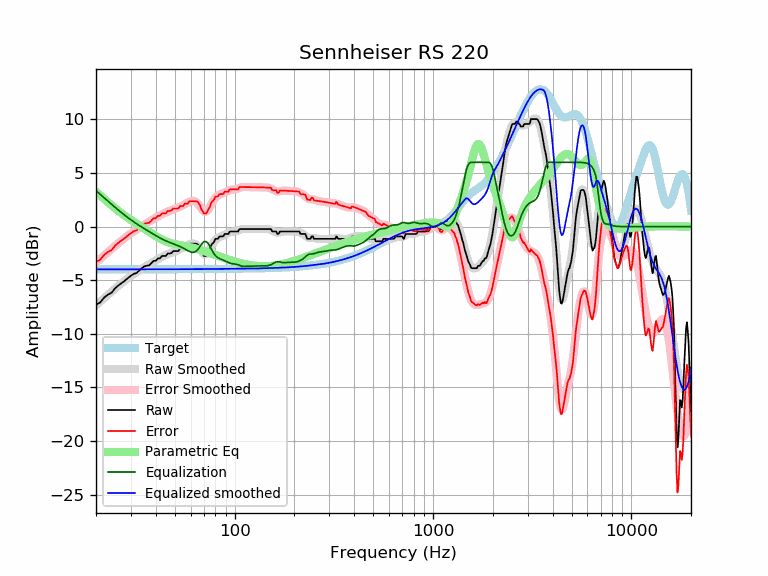

The table this chart was drawn from, first rows:
frequency, raw, error, smoothed, error_smoothed, equalization, parametric_eq, equalized_raw, equalized_smoothed, target
20, -7.29, -3.31, -7.33, -3.35, 3.35, 3.26, -3.94, -3.98, -3.98
21, -7.07, -3.08, -6.99, -3.01, 3.01, 2.92, -4.06, -3.98, -3.98
22, -6.61, -2.63, -6.66, -2.68, 2.68, 2.59, -3.93, -3.98, -3.98
23, -6.33, -2.35, -6.35, -2.37, 2.37, 2.27, -3.97, -3.98, -3.98
24, -6.15, -2.17, -6.05, -2.07, 2.07, 1.97, -4.08, -3.98, -3.98
25, -5.73, -1.76, -5.77, -1.79, 1.79, 1.70, -3.94, -3.98, -3.98
26, -5.47, -1.49, -5.50, -1.52, 1.52, 1.45, -3.95, -3.98, -3.98
27, -5.24, -1.27, -5.25, -1.28, 1.28, 1.22, -3.97, -3.98, -3.98
28, -5.03, -1.05, -5.02, -1.05, 1.05, 1.01, -3.98, -3.98, -3.98
29, -4.79, -0.81, -4.80, -0.83, 0.83, 0.81, -3.96, -3.97, -3.97
30, -4.58, -0.61, -4.60, -0.63, 0.63, 0.62, -3.95, -3.97, -3.97
31, -4.40, -0.43, -4.42, -0.44, 0.44, 0.45, -3.96, -3.97, -3.97
32, -4.33, -0.36, -4.24, -0.27, 0.27, 0.28, -4.06, -3.97, -3.97
33, -4.10, -0.13, -4.08, -0.11, 0.11, 0.12, -3.99, -3.97, -3.97
34, -3.87, 0.10, -3.93, 0.04, -0.04, -0.04, -3.92, -3.97, -3.97
35, -3.71, 0.26, -3.78, 0.19, -0.19, -0.19, -3.90, -3.97, -3.97
36, -3.65, 0.32, -3.65, 0.32, -0.32, -0.34, -3.97, -3.97, -3.97
37, -3.62, 0.35, -3.51, 0.46, -0.46, -0.48, -4.08, -3.97, -3.97
38, -3.42, 0.55, -3.38, 0.59, -0.59, -0.62, -4.01, -3.97, -3.97
39, -3.19, 0.78, -3.26, 0.71, -0.71, -0.75, -3.90, -3.97, -3.97
40, -3.19, 0.78, -3.14, 0.83, -0.83, -0.88, -4.02, -3.97, -3.97
41, -2.97, 1.00, -3.03, 0.94, -0.94, -1.00, -3.91, -3.97, -3.97
42, -2.96, 1.01, -2.92, 1.05, -1.05, -1.11, -4.01, -3.97, -3.97
43, -2.74, 1.23, -2.82, 1.15, -1.15, -1.21, -3.88, -3.97, -3.97
44, -2.74, 1.23, -2.73, 1.24, -1.24, -1.30, -3.98, -3.97, -3.97
45, -2.74, 1.23, -2.64, 1.33, -1.33, -1.38, -4.06, -3.97, -3.97
46, -2.51, 1.46, -2.57, 1.40, -1.40, -1.45, -3.91, -3.97, -3.97
47, -2.51, 1.46, -2.49, 1.48, -1.48, -1.50, -3.98, -3.97, -3.97
48, -2.46, 1.51, -2.43, 1.54, -1.54, -1.55, -4.00, -3.97, -3.97
49, -2.28, 1.69, -2.37, 1.60, -1.60, -1.59, -3.88, -3.97, -3.97
50, -2.28, 1.69, -2.30, 1.67, -1.67, -1.63, -3.94, -3.97, -3.97
51, -2.28, 1.69, -2.24, 1.73, -1.73, -1.66, -4.01, -3.97, -3.97
52, -2.28, 1.69, -2.18, 1.79, -1.79, -1.69, -4.07, -3.97, -3.97
53, -2.05, 1.92, -2.11, 1.86, -1.86, -1.72, -3.91, -3.97, -3.97
54, -2.05, 1.92, -2.04, 1.93, -1.93, -1.74, -3.98, -3.97, -3.97
55, -2.05, 1.92, -1.97, 2.00, -2.00, -1.77, -4.05, -3.97, -3.97
56, -1.82, 2.15, -1.89, 2.08, -2.08, -1.80, -3.90, -3.97, -3.97
57, -1.82, 2.15, -1.81, 2.16, -2.16, -1.83, -3.98, -3.97, -3.97
58, -1.82, 2.15, -1.73, 2.24, -2.24, -1.86, -4.06, -3.97, -3.97
59, -1.60, 2.37, -1.66, 2.31, -2.31, -1.89, -3.90, -3.97, -3.97
60, -1.60, 2.37, -1.60, 2.36, -2.36, -1.92, -3.96, -3.97, -3.97
61, -1.60, 2.37, -1.57, 2.39, -2.39, -1.95, -3.99, -3.97, -3.97
62, -1.60, 2.37, -1.57, 2.40, -2.40, -1.99, -3.99, -3.97, -3.97
63, -1.60, 2.37, -1.61, 2.36, -2.36, -2.02, -3.95, -3.97, -3.97
64, -1.60, 2.37, -1.69, 2.28, -2.28, -2.06, -3.87, -3.96, -3.96
65, -1.64, 2.32, -1.81, 2.16, -2.16, -2.09, -3.80, -3.96, -3.96
66, -1.82, 2.14, -1.96, 2.00, -2.00, -2.13, -3.83, -3.96, -3.96
67, -1.99, 1.97, -2.13, 1.83, -1.83, -2.17, -3.82, -3.96, -3.96
68, -2.38, 1.58, -2.30, 1.66, -1.66, -2.20, -4.04, -3.96, -3.96
69, -2.53, 1.43, -2.44, 1.52, -1.52, -2.24, -4.05, -3.96, -3.96
70, -2.74, 1.22, -2.54, 1.42, -1.42, -2.28, -4.15, -3.96, -3.96
71, -2.74, 1.22, -2.58, 1.38, -1.38, -2.32, -4.12, -3.96, -3.96
72, -2.73, 1.23, -2.55, 1.41, -1.41, -2.35, -4.14, -3.96, -3.96
73, -2.51, 1.45, -2.45, 1.51, -1.51, -2.39, -4.01, -3.96, -3.96
74, -2.28, 1.68, -2.30, 1.65, -1.65, -2.43, -3.93, -3.96, -3.96
75, -2.11, 1.85, -2.12, 1.84, -1.84, -2.47, -3.95, -3.95, -3.95
76, -1.76, 2.19, -1.91, 2.04, -2.04, -2.50, -3.80, -3.95, -3.95
77, -1.60, 2.36, -1.71, 2.24, -2.24, -2.54, -3.83, -3.95, -3.95
78, -1.53, 2.42, -1.53, 2.42, -2.42, -2.58, -3.95, -3.95, -3.95
79, -1.37, 2.58, -1.37, 2.58, -2.58, -2.61, -3.94, -3.95, -3.95
... 553 more rows
